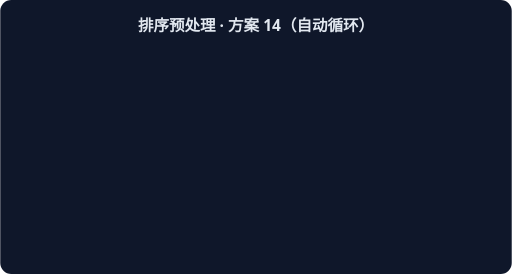
t = 0.00 s
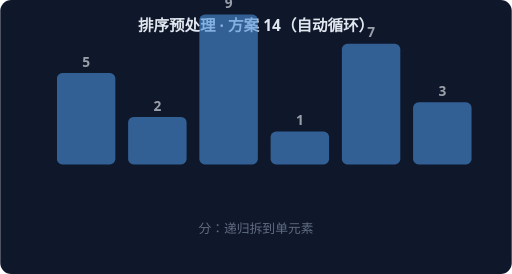
t = 1.67 s
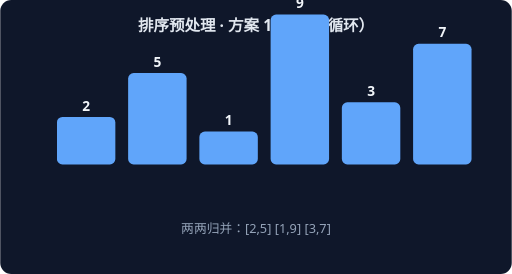
t = 3.33 s
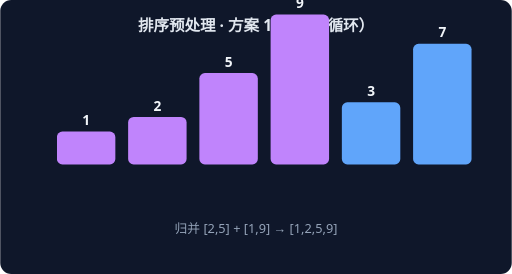
t = 5.00 s
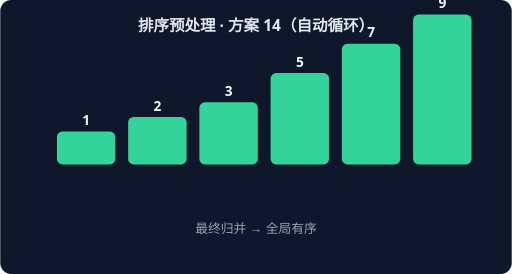
t = 6.67 s
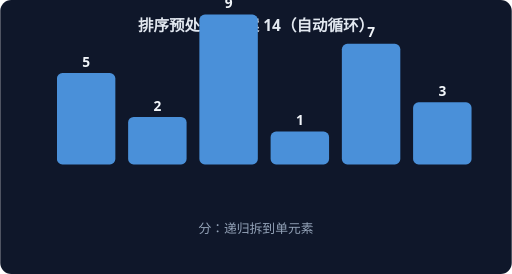
t = 8.33 s

The animated SVG that drew these frames (rendered in a browser with its animation timeline set to each time). Animation: 4 CSS @keyframes rules; frames cover the first 8.33 s, repeats indefinitely.

<svg xmlns="http://www.w3.org/2000/svg" width="560" height="300" viewBox="0 0 560 300" font-family="system-ui,sans-serif">
<rect width="560" height="300" rx="12" fill="#0F172A"/>
<text x="280" y="34" text-anchor="middle" fill="#E2E8F0" font-size="17" font-weight="600">排序预处理 · 方案 14（自动循环）</text>
<g style="animation: st0 7.2s linear infinite both">
<rect x="62" y="80" width="64" height="100" rx="6" fill="#4A90D9"/>
<text x="94" y="73" text-anchor="middle" fill="#F1F5F9" font-size="15" font-weight="700">5</text>
<rect x="140" y="128" width="64" height="52" rx="6" fill="#4A90D9"/>
<text x="172" y="121" text-anchor="middle" fill="#F1F5F9" font-size="15" font-weight="700">2</text>
<rect x="218" y="16" width="64" height="164" rx="6" fill="#4A90D9"/>
<text x="250" y="9" text-anchor="middle" fill="#F1F5F9" font-size="15" font-weight="700">9</text>
<rect x="296" y="144" width="64" height="36" rx="6" fill="#4A90D9"/>
<text x="328" y="137" text-anchor="middle" fill="#F1F5F9" font-size="15" font-weight="700">1</text>
<rect x="374" y="48" width="64" height="132" rx="6" fill="#4A90D9"/>
<text x="406" y="41" text-anchor="middle" fill="#F1F5F9" font-size="15" font-weight="700">7</text>
<rect x="452" y="112" width="64" height="68" rx="6" fill="#4A90D9"/>
<text x="484" y="105" text-anchor="middle" fill="#F1F5F9" font-size="15" font-weight="700">3</text>
<text x="280" y="255" text-anchor="middle" fill="#94A3B8" font-size="14">分：递归拆到单元素</text>
</g>
<g style="animation: st1 7.2s linear infinite both">
<rect x="62" y="128" width="64" height="52" rx="6" fill="#60A5FA"/>
<text x="94" y="121" text-anchor="middle" fill="#F1F5F9" font-size="15" font-weight="700">2</text>
<rect x="140" y="80" width="64" height="100" rx="6" fill="#60A5FA"/>
<text x="172" y="73" text-anchor="middle" fill="#F1F5F9" font-size="15" font-weight="700">5</text>
<rect x="218" y="144" width="64" height="36" rx="6" fill="#60A5FA"/>
<text x="250" y="137" text-anchor="middle" fill="#F1F5F9" font-size="15" font-weight="700">1</text>
<rect x="296" y="16" width="64" height="164" rx="6" fill="#60A5FA"/>
<text x="328" y="9" text-anchor="middle" fill="#F1F5F9" font-size="15" font-weight="700">9</text>
<rect x="374" y="112" width="64" height="68" rx="6" fill="#60A5FA"/>
<text x="406" y="105" text-anchor="middle" fill="#F1F5F9" font-size="15" font-weight="700">3</text>
<rect x="452" y="48" width="64" height="132" rx="6" fill="#60A5FA"/>
<text x="484" y="41" text-anchor="middle" fill="#F1F5F9" font-size="15" font-weight="700">7</text>
<text x="280" y="255" text-anchor="middle" fill="#94A3B8" font-size="14">两两归并：[2,5] [1,9] [3,7]</text>
</g>
<g style="animation: st2 7.2s linear infinite both">
<rect x="62" y="144" width="64" height="36" rx="6" fill="#C084FC"/>
<text x="94" y="137" text-anchor="middle" fill="#F1F5F9" font-size="15" font-weight="700">1</text>
<rect x="140" y="128" width="64" height="52" rx="6" fill="#C084FC"/>
<text x="172" y="121" text-anchor="middle" fill="#F1F5F9" font-size="15" font-weight="700">2</text>
<rect x="218" y="80" width="64" height="100" rx="6" fill="#C084FC"/>
<text x="250" y="73" text-anchor="middle" fill="#F1F5F9" font-size="15" font-weight="700">5</text>
<rect x="296" y="16" width="64" height="164" rx="6" fill="#C084FC"/>
<text x="328" y="9" text-anchor="middle" fill="#F1F5F9" font-size="15" font-weight="700">9</text>
<rect x="374" y="112" width="64" height="68" rx="6" fill="#60A5FA"/>
<text x="406" y="105" text-anchor="middle" fill="#F1F5F9" font-size="15" font-weight="700">3</text>
<rect x="452" y="48" width="64" height="132" rx="6" fill="#60A5FA"/>
<text x="484" y="41" text-anchor="middle" fill="#F1F5F9" font-size="15" font-weight="700">7</text>
<text x="280" y="255" text-anchor="middle" fill="#94A3B8" font-size="14">归并 [2,5] + [1,9] → [1,2,5,9]</text>
</g>
<g style="animation: st3 7.2s linear infinite both">
<rect x="62" y="144" width="64" height="36" rx="6" fill="#34D399"/>
<text x="94" y="137" text-anchor="middle" fill="#F1F5F9" font-size="15" font-weight="700">1</text>
<rect x="140" y="128" width="64" height="52" rx="6" fill="#34D399"/>
<text x="172" y="121" text-anchor="middle" fill="#F1F5F9" font-size="15" font-weight="700">2</text>
<rect x="218" y="112" width="64" height="68" rx="6" fill="#34D399"/>
<text x="250" y="105" text-anchor="middle" fill="#F1F5F9" font-size="15" font-weight="700">3</text>
<rect x="296" y="80" width="64" height="100" rx="6" fill="#34D399"/>
<text x="328" y="73" text-anchor="middle" fill="#F1F5F9" font-size="15" font-weight="700">5</text>
<rect x="374" y="48" width="64" height="132" rx="6" fill="#34D399"/>
<text x="406" y="41" text-anchor="middle" fill="#F1F5F9" font-size="15" font-weight="700">7</text>
<rect x="452" y="16" width="64" height="164" rx="6" fill="#34D399"/>
<text x="484" y="9" text-anchor="middle" fill="#F1F5F9" font-size="15" font-weight="700">9</text>
<text x="280" y="255" text-anchor="middle" fill="#94A3B8" font-size="14">最终归并 → 全局有序</text>
</g>
<style>
.st0 {opacity:0} @keyframes st0 {0%{opacity:0}0.00%{opacity:0}3.00%{opacity:1}22.00%{opacity:1}25.00%{opacity:0}100%{opacity:0}}
.st1 {opacity:0} @keyframes st1 {0%{opacity:0}25.00%{opacity:0}28.00%{opacity:1}47.00%{opacity:1}50.00%{opacity:0}100%{opacity:0}}
.st2 {opacity:0} @keyframes st2 {0%{opacity:0}50.00%{opacity:0}53.00%{opacity:1}72.00%{opacity:1}75.00%{opacity:0}100%{opacity:0}}
.st3 {opacity:0} @keyframes st3 {0%{opacity:0}75.00%{opacity:0}78.00%{opacity:1}97.00%{opacity:1}100.00%{opacity:0}100%{opacity:0}}
</style>
</svg>
